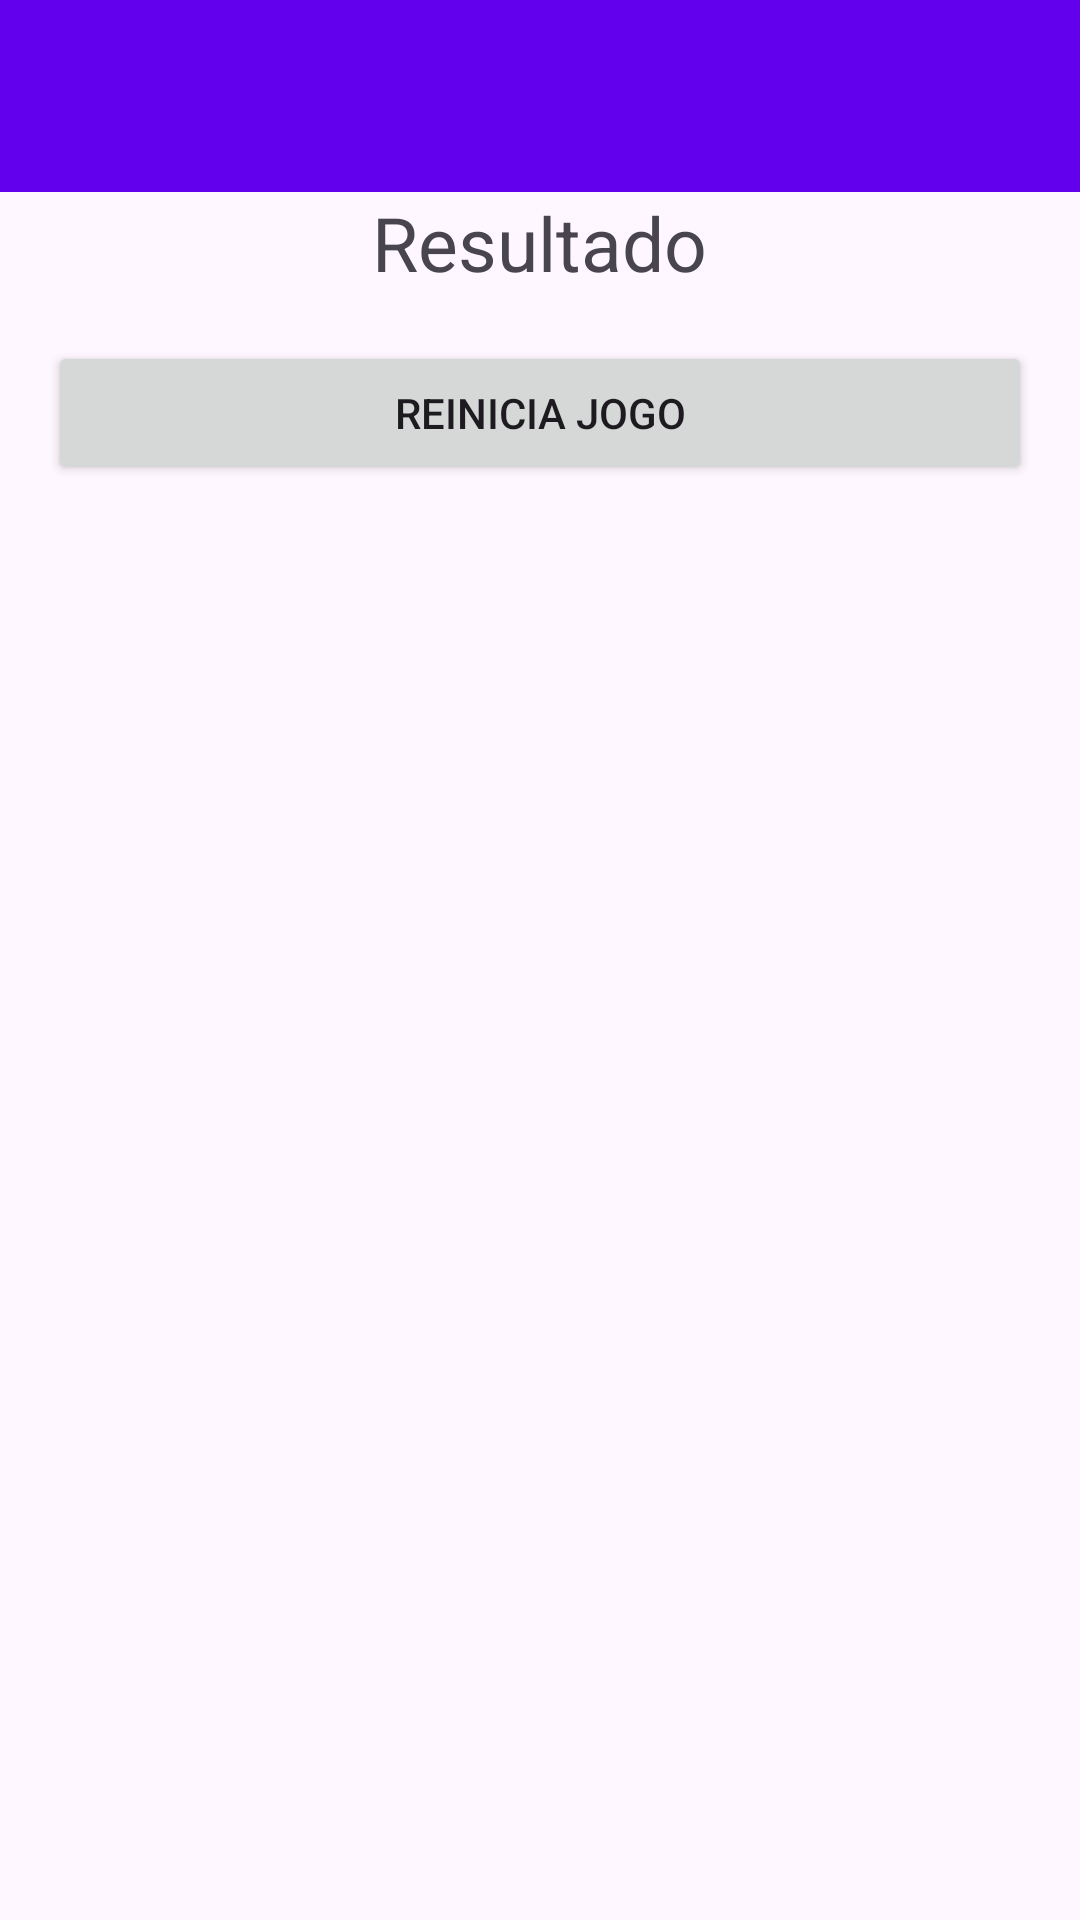

Produce the Android XML layout that renders to this screen, including the resource entries it uses.
<!-- AndroidManifest.xml: application theme Theme.FastCalculation -->
<!-- res/layout/activity_result.xml -->
<?xml version="1.0" encoding="utf-8"?>
<LinearLayout xmlns:android="http://schemas.android.com/apk/res/android"
    xmlns:app="http://schemas.android.com/apk/res-auto"
    xmlns:tools="http://schemas.android.com/tools"
    android:layout_width="match_parent"
    android:layout_height="match_parent"
    android:gravity="center_horizontal"
    android:orientation="vertical"
    android:padding="0dp"
    tools:context=".ResultActivity">

    <include
        android:id="@+id/gameTbInResult"
        layout="@layout/toolbar_game"
        android:layout_width="match_parent"
        android:layout_height="wrap_content"
        app:layout_constraintEnd_toEndOf="parent"
        app:layout_constraintStart_toStartOf="parent"
        app:layout_constraintTop_toTopOf="parent" />
    


    <TextView
        android:id="@+id/resultTv"
        android:layout_width="wrap_content"
        android:layout_height="wrap_content"
        android:text="@string/resultado"
        android:textSize="25sp" />

    <Button
        android:id="@+id/restartBt"
        android:layout_width="match_parent"
        android:layout_height="wrap_content"
        android:layout_margin="16dp"
        android:layout_marginTop="16dp"
        android:text="Reinicia Jogo" />
</LinearLayout>
<!-- res/layout/toolbar_game.xml (included above) -->
<?xml version="1.0" encoding="utf-8"?>
<androidx.appcompat.widget.Toolbar xmlns:android="http://schemas.android.com/apk/res/android"
    android:id="@+id/gameTb"

    style="@style/Toolbar" />
<!-- resources referenced by this layout -->
<resources>
  <string name="resultado">Resultado</string>
  <style name="Toolbar">
          <item name="android:layout_width">match_parent</item>
          <item name="android:layout_height">?attr/actionBarSize</item>
          <item name="android:background">@color/colorPrimary</item>
          <item name="titleTextColor">@color/colorOnPrimary</item>
          <item name="subtitleTextColor">@color/colorOnPrimary</item>
      </style>
  <style name="Theme.FastCalculation" parent="Base.Theme.FastCalculation" />
  <style name="Base.Theme.FastCalculation" parent="Theme.Material3.DayNight.NoActionBar">
          
          <item name="android:textColorSecondary">@color/colorOnPrimary</item>
          <item name="colorPrimary">@color/colorPrimary</item>
          <item name="colorOnPrimary">@color/colorOnPrimary</item>
          <item name="colorPrimaryContainer">@color/colorPrimaryContainer</item>
          <item name="colorOnPrimaryContainer">@color/colorOnPrimaryContainer</item>
          <item name="colorSecondary">@color/colorSecondary</item>
          <item name="colorOnSecondary">@color/colorOnSecondary</item>
          <item name="colorSecondaryContainer">@color/colorSecondaryContainer</item>
          <item name="colorOnSecondaryContainer">@color/colorOnSecondaryContainer</item>
          <item name="colorTertiary">@color/colorTertiary</item>
          <item name="colorOnTertiary">@color/colorOnTertiary</item>
          <item name="colorTertiaryContainer">@color/colorTertiaryContainer</item>
          <item name="colorOnTertiaryContainer">@color/colorOnTertiaryContainer</item>
          <item name="backgroundColor">@color/backgroundColor</item>
          <item name="colorOnBackground">@color/colorOnBackground</item>
          <item name="colorSurface">@color/colorSurface</item>
          <item name="colorOnSurface">@color/colorOnSurface</item>
          <item name="colorOutline">@color/colorOutline</item>
          <item name="colorSurfaceVariant">@color/colorSurfaceVariant</item>
          <item name="colorOnSurfaceVariant">@color/colorOnSurfaceVariant</item>
      </style>
  <!-- not gathered from this repository: default colours our renderer supplied (Android Studio template values) -->
  <color name="colorPrimary">#FF6200EE</color>
</resources>
